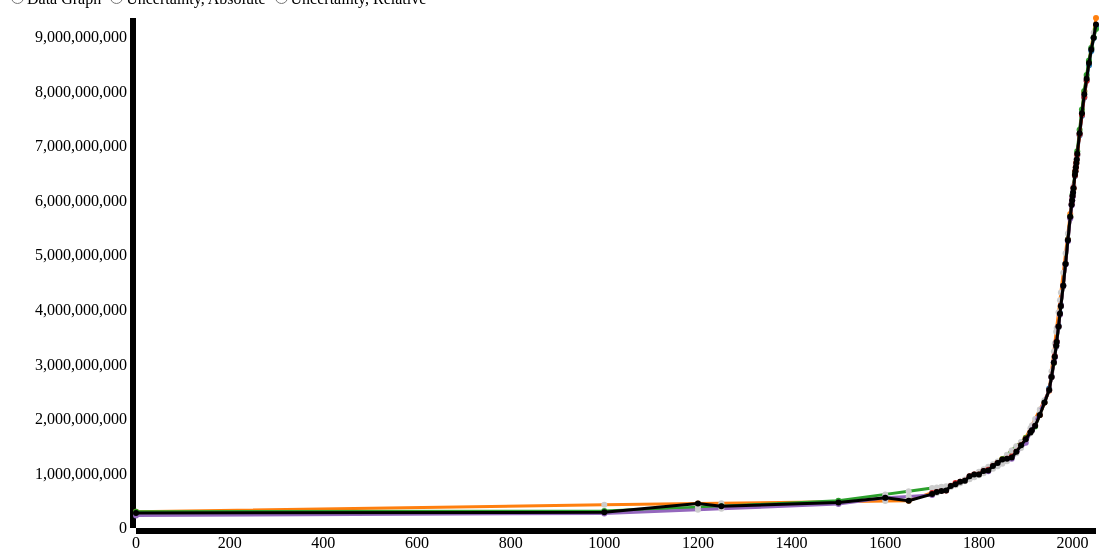
D3 v3 page, settled after 480 driven frames (8 s of simulated time); the page loaded 1 data file(s).


// ── differenceGraph.js
/**
 * Created by hen on 2/20/14.
 */
	var bbVis, brush, createVis, dataSet, handle, height, margin, svg, svg2, width, sets;

	margin = {
		top: 10,
		right: 10,
		bottom: 30,
		left: 130
	};

	width = 1200 - margin.left - margin.right;

	height = 550 - margin.bottom - margin.top;

	bbVis = {
		x: 0 + 100,
		y: 10,
		w: width - 100,
		h: height
	};

	
	var color = d3.scale.category10();
	
	var dataSet = [];

	svg = d3.select("#vis").append("svg").attr({
			width: width + margin.left + margin.right,
			height: height + margin.top + margin.bottom
		}).append("g").attr({
			transform: "translate(" + margin.left + "," + margin.top + ")"
		});

	
		
	// Many bits and pieces here borrowed from http://bl.ocks.org/mbostock/3884955)
	
	d3.csv("timelinewithav.csv", function(data) {
		
		dataSet = data;
		
			
		// Rebuild the data in a way that preserves the headers but keeps it manageable
		color.domain(d3.keys(dataSet[0]).filter(function(key) {
			return key !== "Year"; 
		}));
		
		// hard set the color for the Average; yeah, there's better ways to do this, too, this isn't flexible.
		color.range()[5] = "black";
			
		sets = color.domain().map(function(name) {
			return {
				name: name,
				values: dataSet.map(function(d, i) {
					
					var diff = d[name] - d.Average;
					var diffper = Math.floor((diff/d.Average) * 100);
					
					if (d[name] != "")
					{
						return {year: d.Year, pop: d[name], name: name, fromset: "original", diff: diff, diffper: diffper, con: d.Average};
					}
					
					
					var prevval = i;
					var nextval = i;
					while (prevval > 0 && dataSet[prevval][name] == "")
					{
						prevval--;
					}
					while (nextval < dataSet.length - 1 && dataSet[nextval][name] == "")
					{
						nextval++;
					}
					
					if (dataSet[prevval][name] == "" || dataSet[nextval][name] == "")
					{
						return {year: d.Year, pop: d[name], name: name, fromset: "original", diff: "", diffper: "", con: d.Average};
					}
					
					var newval = +dataSet[prevval][name] + Math.floor(((dataSet[nextval][name] - dataSet[prevval][name]) * ((d.Year - dataSet[prevval].Year)/(dataSet[nextval].Year - dataSet[prevval].Year))));
					
					
					
					
					diff = newval - d.Average;
					diffper = Math.floor((diff/d.Average) * 100);
					
					
					
					return {year: d.Year, pop: newval, name: name, fromset: "faked", diff: diff, diffper: diffper, con: d.Average};
				})
			};
		});
		
		return createVis();
	});

	
	createVis = function() {
		
		
		var xAxis, xScale, yAxis,  yScale;
		var diffScale, diffperScale;

		xScale = d3.scale.linear().domain(d3.extent(dataSet, function(d) { return parseInt(d.Year); })).range([0, bbVis.w]);  // define the right domain generically
		
		
		yScale = d3.scale.linear().domain([d3.max(sets, function(s) { 
			return d3.max(s.values, function(v) { 
				return parseInt(v.pop); 
			}); 
		}), 0]).range([0, bbVis.h]);  
		
		
		
		diffScale = d3.scale.linear().domain([d3.max(sets, function(s) { 
			return d3.max(s.values, function(v) { 
				return parseInt(v.diff); 
			}); 
		}), d3.min(sets, function(s) { 
			return d3.min(s.values, function(v) { 
				return parseInt(v.diff); 
			}); 
		})]).range([0, bbVis.h]); 
		
		diffperScale = d3.scale.linear().domain([d3.max(sets, function(s) { 
			return d3.max(s.values, function(v) { 
				return parseInt(v.diffper); 
			}); 
		}), d3.min(sets, function(s) { 
			return d3.min(s.values, function(v) { 
				return parseInt(v.diffper); 
			}); 
		})]).range([0, bbVis.h]);  
		
		
		var xAxis = d3.svg.axis().scale(xScale).orient("bottom")
			.tickFormat(d3.format("d"));
		var yAxis = d3.svg.axis().scale(yScale).orient("left");
		
		svg.append("g")
			.attr("id", "xaxis")
			.attr("transform", "translate(0," + (height) + ")")
			.call(xAxis);
			
		svg.append("g").attr("id", "yaxis").call(yAxis);
		
		
		// Make lines
		function cleanup(cleanarray)
		{
			for (i = 0; i < cleanarray.length; i++)
			{
				if (cleanarray[i].pop == "")
				{
					cleanarray.splice(i, 1);
					i--;
				}
			}
			return cleanarray;
		}
		
		var line = d3.svg.line()
			.interpolate("linear")
			.x(function(d) { 
				return xScale(d.year); 
			})
			.y(function(d) { 
				return yScale(d.pop); 
			});
			
			
		var diffline = d3.svg.line()
			.interpolate("linear")
			.x(function(d) { 
				return xScale(d.year); 
			})
			.y(function(d) { 
				return diffScale(d.diff); 
			});
			
			
		var diffperline = d3.svg.line()
			.interpolate("linear")
			.x(function(d) { 
				return xScale(d.year); 
			})
			.y(function(d) { 
				return diffperScale(d.diffper); 
			});
			
			
		var dot = d3.svg.line()
			.interpolate("linear")
			.x(function(d) { 
				return xScale(d.year); 
			})
			.y(function(d) { 
				return yScale(d.pop); 
			});
		
		var set = svg.selectAll(".set")
			.data(sets)
			.enter()
			.append("g")
			.attr("class", "set");
		
		set.append("path")
			.attr("class", "line")
			.attr("d", function(d) {
				return line(cleanup(d.values)); 
			})
			.style("stroke", function(d) { return color(d.name); })
			.attr("fill", "none");
		
			
		var point = set.append("g")
			.attr("class", "dots");
		
		point.selectAll('circle')
			.data(function(d) { 
				return d.values
			})
			.enter()
			.append('circle')
			.attr("cx", function(d) {
				return xScale(d.year);
			})
			.attr("cy", function(d) {
				return yScale(d.pop) })
			.attr("fill", function(d){
				if (d.fromset != "original")
				{
					return "#cccccc";
				}
				return color(d.name);
			})
			.attr("r", 3);
			
		
		
		d3.select("input[value=\"data\"]").on("click", function(){
			yAxis = d3.svg.axis().scale(yScale).orient("left");
			svg.selectAll("#yaxis").transition().call(yAxis);
			svg.selectAll(".line").transition().attr("d", function(d) {
				return line(d.values); 
			});
			
			svg.selectAll("circle").transition()
				.attr("cy", function(d) {
					return yScale(d.pop) 
				});
		});
		
		d3.select("input[value=\"absolute\"]").on("click", function(){
			yAxis = d3.svg.axis().scale(diffScale).orient("left");
			svg.selectAll("#yaxis").transition().call(yAxis);
			svg.selectAll(".line").transition().attr("d", function(d) {
				return diffline(d.values); 
			});
			
			svg.selectAll("circle").transition()
				.attr("cy", function(d) {
					return diffScale(d.diff) 
				});
		});
		
		d3.select("input[value=\"relative\"]").on("click", function(){
			yAxis = d3.svg.axis().scale(diffperScale).orient("left").tickFormat(function(d) { return d + "%"});
			svg.selectAll("#yaxis").transition().call(yAxis);
			svg.selectAll(".line").transition().attr("d", function(d) {
				return diffperline(d.values); 
			});
			
			svg.selectAll("circle").transition()	
				.attr("cy", function(d) {
					return diffperScale(d.diffper) 
				});
		});
		
		d3.selectAll("circle").on("mouseover", function(d){
				
			d3.selectAll("#hovernode")
				.remove();
				
			
			svg.append("foreignObject")
				.attr("id", "hovernode")
				.attr("x", this.cx.baseVal.value)
				.attr("y", this.cy.baseVal.value)
				.attr("width", 200)
				.attr("height", 500)
				.html("<p style=\"background-color: white; padding: 5px; border: 1px solid black;\">" + d.year + " consensus: " + d.con + "<br />Current value: " + d.pop + "</p>");
			})
			.on("mouseout", function(d){
			
					d3.selectAll("#hovernode")
						.transition(60000)
						.remove();	
					
			});
	};


### data: timelinewithav.csv
Year, United States Census Bureau, Population Reference Bureau, United Nations Department of Economic an…, HYDE, Maddison, Average
0, , 300000000, 300000000, , 230820000, 276940000
1000, , , 310000000, , 267573000, 288786500
1200, , 450000000, , , , 450000000
1250, , , 400000000, , , 400000000
1500, , , 500000000, , 438428000, 469214000
1600, , , , , 556148000, 556148000
1650, , 500000000, , , , 500000000
1700, , , , 640035774, 603490000, 621762887
1710, , , , 662378306, , 662378306
1720, , , , 679615896, , 679615896
1730, , , , 689283580, , 689283580
1740, , , , 769991547, , 769991547
1750, , 795000000, 791000000, 824276110, , 803425370
1760, , , , 846137329, , 846137329
1770, , , , 864445832, , 864445832
1780, , , , 949409344, , 949409344
1790, , , , 982617842, , 982617842
1800, , , 978000000, 980851296, , 979425648
1810, , , , 1045073963, , 1045073963
1820, , , , 1069841690, 1041834000, 1055837845
1830, , , , 1138392564, , 1138392564
1840, , , , 1192729394, , 1192729394
1850, , 1265000000, 1262000000, 1244327949, , 1257109316
1860, , , , 1270044073, , 1270044073
1870, , , , 1309430136, 1271915000, 1290672568
1880, , , , 1397685022, , 1397685022
1890, , , , 1516025314, , 1516025314
1900, , 1656000000, 1650000000, 1633848213, 1563622000, 1625867553
1910, , , 1750000000, 1753594443, , 1751797221
1913, , , , , 1791091000, 1791091000
1920, , , 1860000000, 1888034127, , 1874017063
1930, , , 2070000000, 2073363421, , 2071681710
1940, , , 2300000000, 2299541939, , 2299770969
1950, 2555974605, 2516000000, 2529346000, 2528313293, 2524324000, 2530791579
1955, 2780923093, , 2763453000, 2767727535, 2766471000, 2769643657
1960, 3041697768, , 3023358000, 3035624545, 3038795000, 3034868828
1962, 3138922062, , , 3155862958, 3132691000, 3142492006
1965, 3349287332, , 3331670000, 3351348699, 3328882000, 3340297007
1966, 3419728217, , , 3420389193, 3397631000, 3412582803
1970, 3711961664, , 3685777000, 3696590163, 3685058000, 3694846706
1973, 3941550996, , , 3923325629, 3916489000, 3927121875
1975, 4088611586, , 4061317000, 4073741819, 4065408000, 4072269601
1980, 4452547522, , 4437609000, 4442296596, 4435598000, 4442012779
1985, 4852051940, , 4846247000, 4843949085, 4830813000, 4843265256
1990, 5283687429, , 5290452000, 5279521283, 5259502000, 5278290678
1995, 5696676739, 5760000000, 5713073000, 5692354537, 5677287000, 5707878255
1998, 5932090951, , , 5930407103, 5914930000, 5925809351
1999, 6008254795, , , 6008326071, 5997967000, 6004849288
2000, 6083550220, , 6115367000, 6085574386, 6071144000, 6088908901
2001, 6159242510, , , , 6149006000, 6154124255
2002, 6234361771, 6215000000, , 6238183321, , 6229181697
2005, 6456443080, 6477000000, 6512276000, 6464751609, , 6477617672
2006, 6530984631, 6555000000, , 6540285038, , 6542089889
2007, 6606214786, 6625000000, , 6615854053, , 6615689613
2008, 6681112529, 6705000000, , 6691483957, , 6692532162
2009, 6755987239, , , , , 6755987239
2010, 6830586985, , 6908688000, 6842925208, , 6860733397
2015, 7200008584, , 7302186000, 7219433211, , 7240542598
2020, 7557514266, , 7674833000, 7577890552, , 7603412606
2025, 7892758722, 8000000000, 8011533000, 7905241284, , 7952383251
... 5 more rows